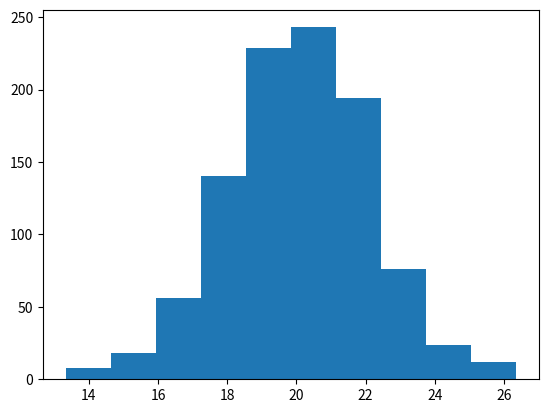

This figure's Python source:
# run on google collab https://colab.research.google.com/<link-removed>

import numpy as np;
import matplotlib.pyplot as plt;

def generate_data():
    return np.random.normal(20, 2, 1000);

def plot_data(data):
    plt.hist(data);
    plt.show();

def main():
    data = generate_data();
    plot_data(data);

main();